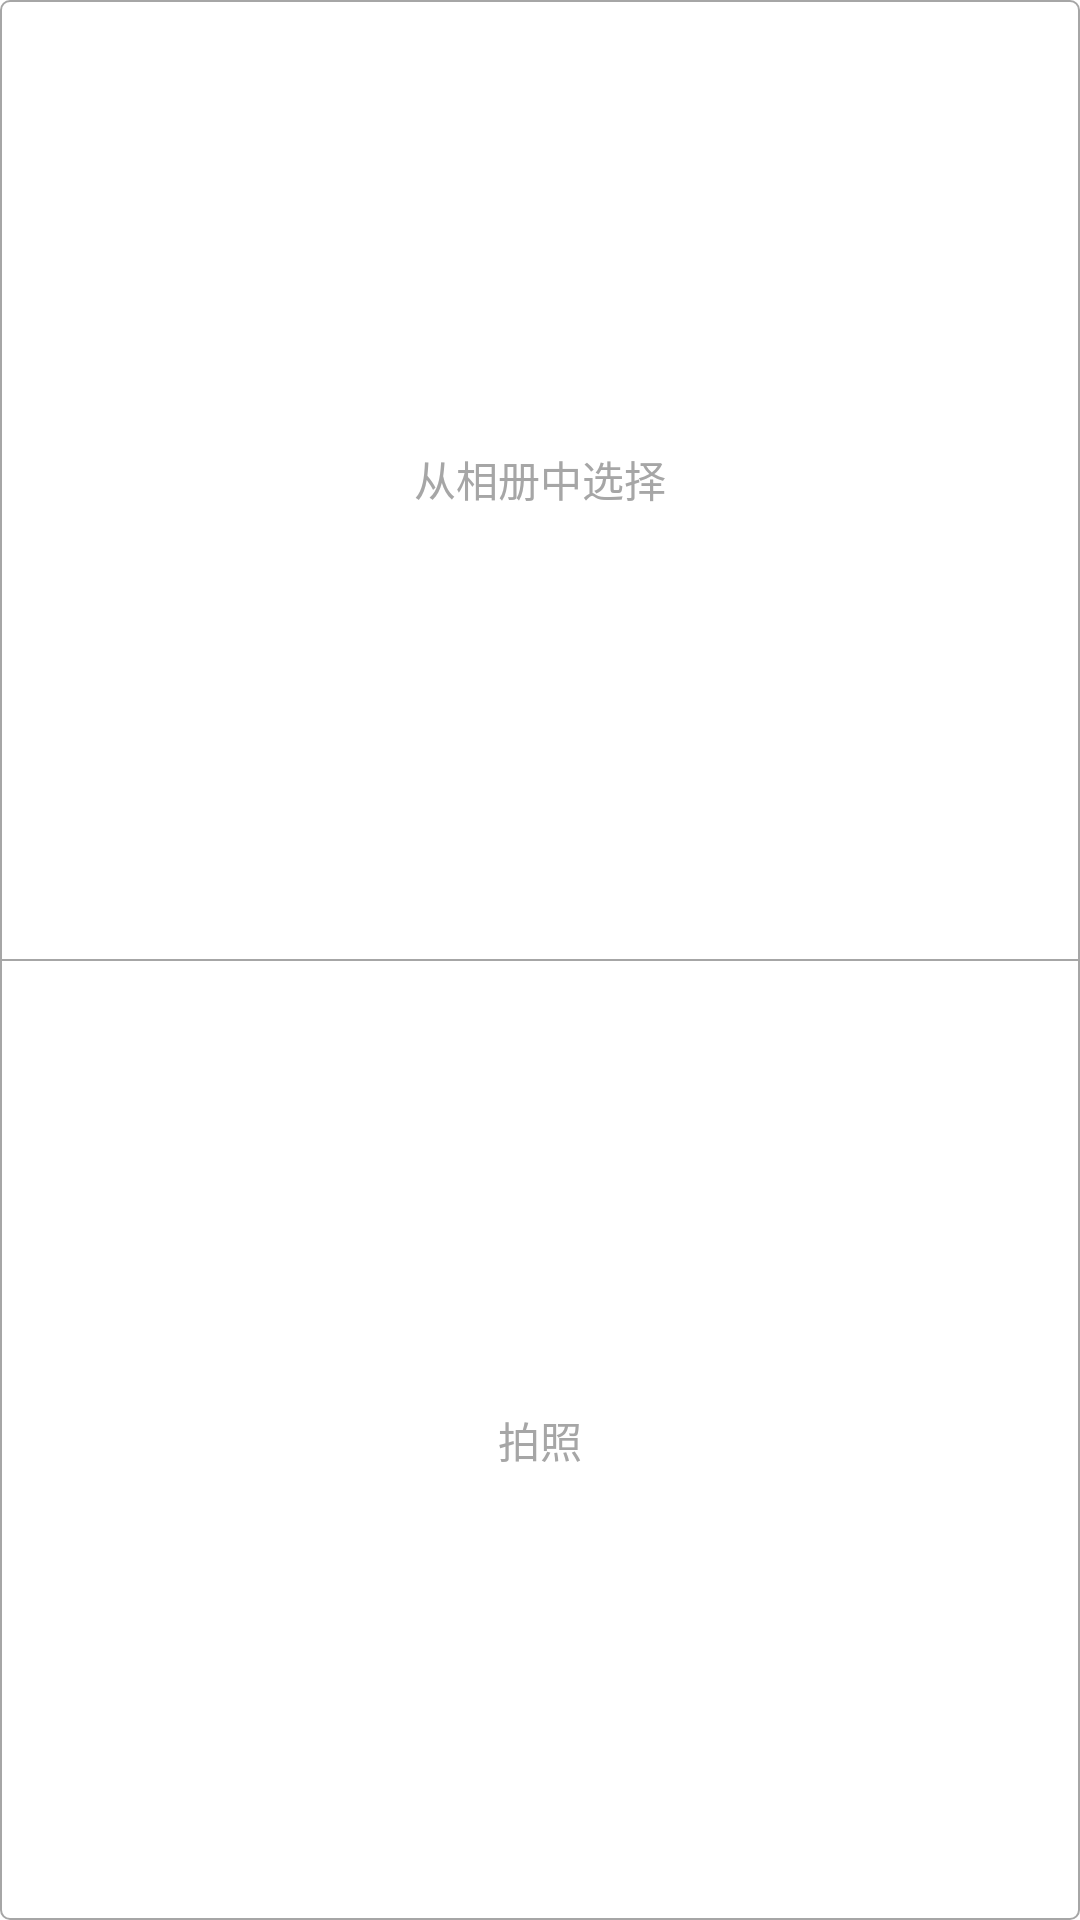

Layout XML and referenced resources for this Android screen:
<!-- AndroidManifest.xml: application theme AppTheme -->
<!-- res/layout/dialog_carema.xml -->
<?xml version="1.0" encoding="utf-8"?>

<LinearLayout xmlns:android="http://schemas.android.com/apk/res/android"
    android:layout_width="match_parent"
    android:layout_height="match_parent"
    android:background="@drawable/shape_dialog"
    android:orientation="vertical" >

    <RelativeLayout
        android:layout_width="match_parent"
        android:layout_height="0dp"
        android:layout_weight="1" >

        <TextView
            android:id="@+id/tv_gallery"
            android:layout_width="wrap_content"
            android:layout_height="wrap_content"
            android:layout_centerInParent="true"
            android:text="@string/gallery"
            android:textColor="@color/white_grey"
            android:textSize="14sp" />
    </RelativeLayout>

    <View
        android:layout_width="match_parent"
        android:layout_height="0.6dp"
        android:background="@color/white_grey" />

    <RelativeLayout
        android:layout_width="match_parent"
        android:layout_height="0dp"
        android:layout_weight="1" >

        <TextView
            android:id="@+id/tv_photo"
            android:layout_width="wrap_content"
            android:layout_height="wrap_content"
            android:layout_centerInParent="true"
            android:text="@string/photo"
            android:textColor="@color/white_grey"
            android:textSize="14sp" />
    </RelativeLayout>

</LinearLayout>
<!-- resources referenced by this layout -->
<resources>
  <color name="white_grey">#A6A6A6</color>
  <!-- drawable shape_dialog (drawable) -->
  <?xml version="1.0" encoding="utf-8"?>
  
  <shape xmlns:android="http://schemas.android.com/apk/res/android" >
  
      
      <corners
          android:bottomLeftRadius="3dp"
          android:bottomRightRadius="3dp"
          android:radius="7dp"
          android:topLeftRadius="3dp"
          android:topRightRadius="3dp" />
      
      
      <solid android:color="@android:color/white" />
      
      
      <stroke
          android:width="@dimen/line_width"
          android:color="@color/white_grey" />
  
  </shape>
  <string name="gallery">从相册中选择</string>
  <string name="photo">拍照</string>
  <style name="AppTheme" parent="AppBaseTheme">
          
      </style>
  <dimen name="line_width">0.6dp</dimen>
  <style name="AppBaseTheme" parent="android:Theme.Light">
          
      </style>
</resources>
